Photos from the image-classification dataset "mass_roads_new" in the GitHub repository jaapstefels/leren_beslissen. Its 2 classes are: map, sat.

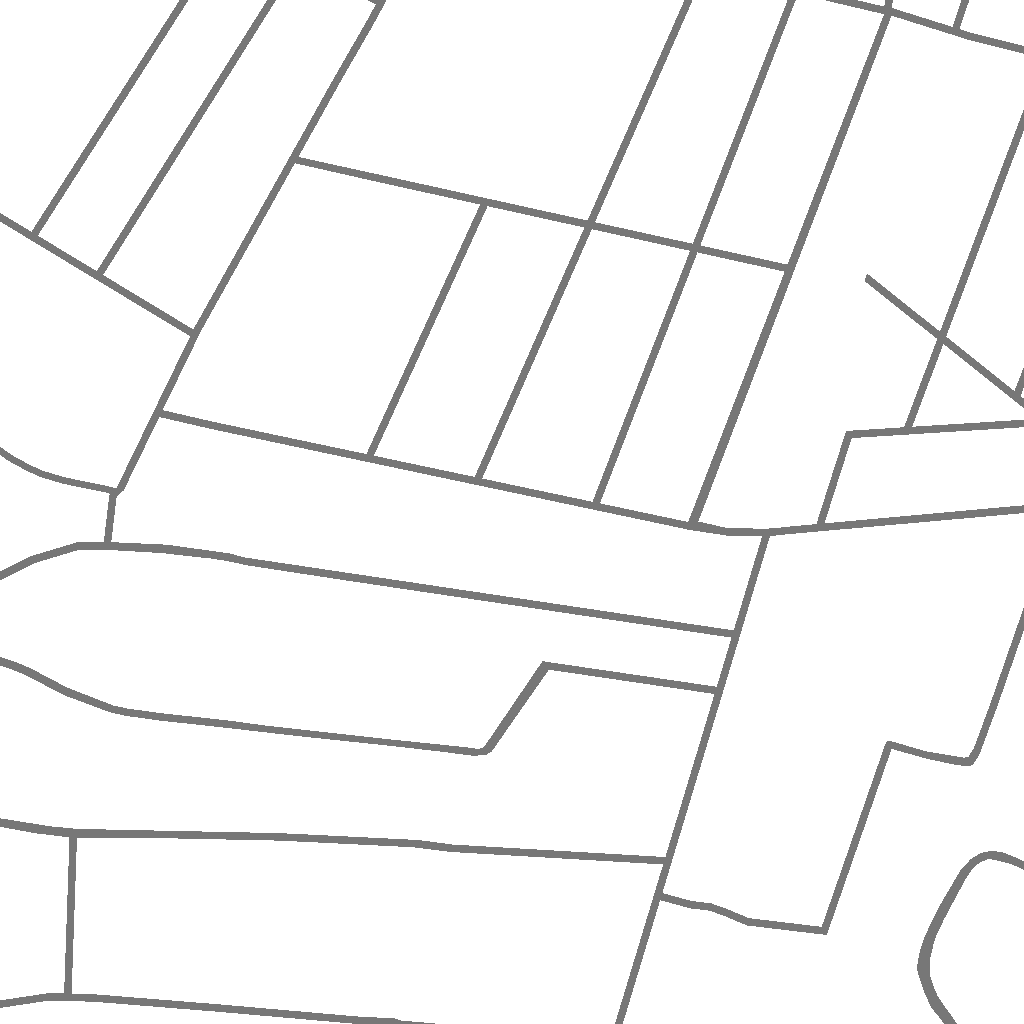
Label: map

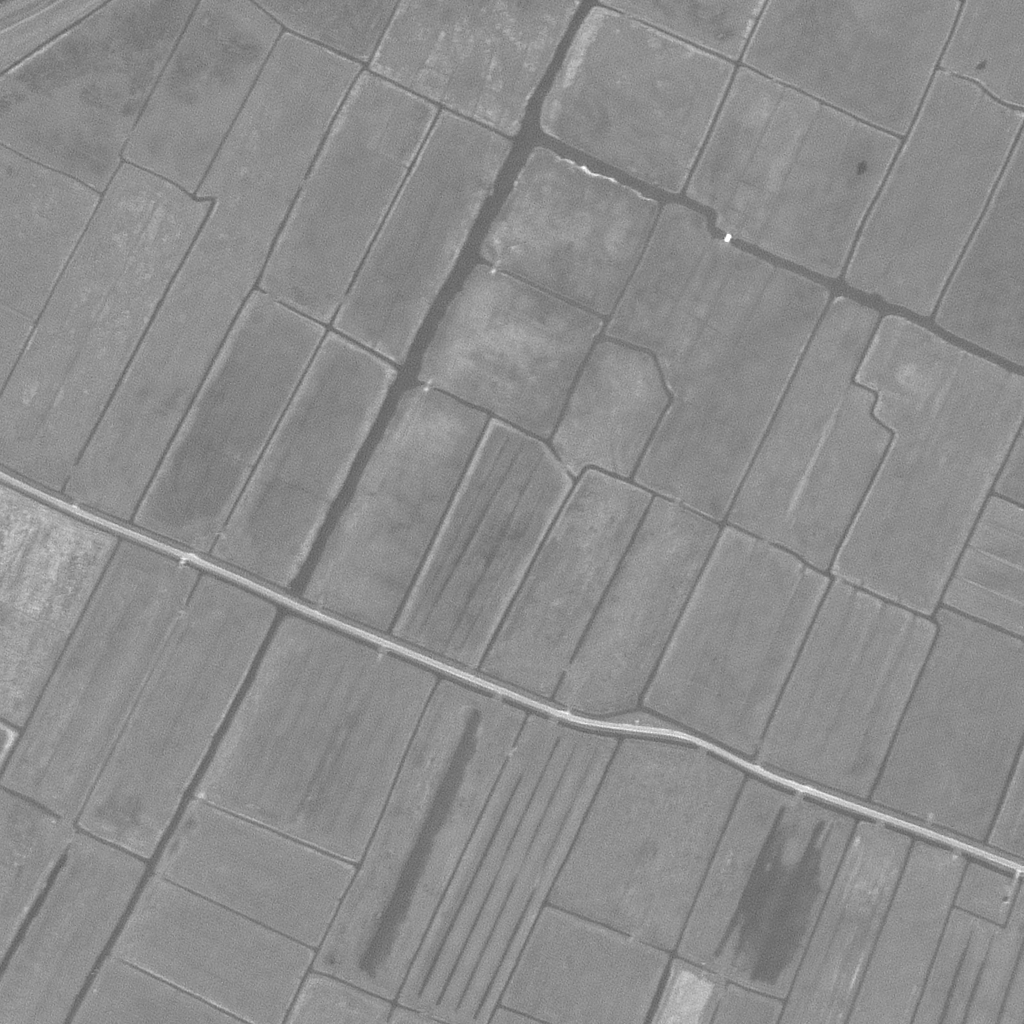
Label: sat

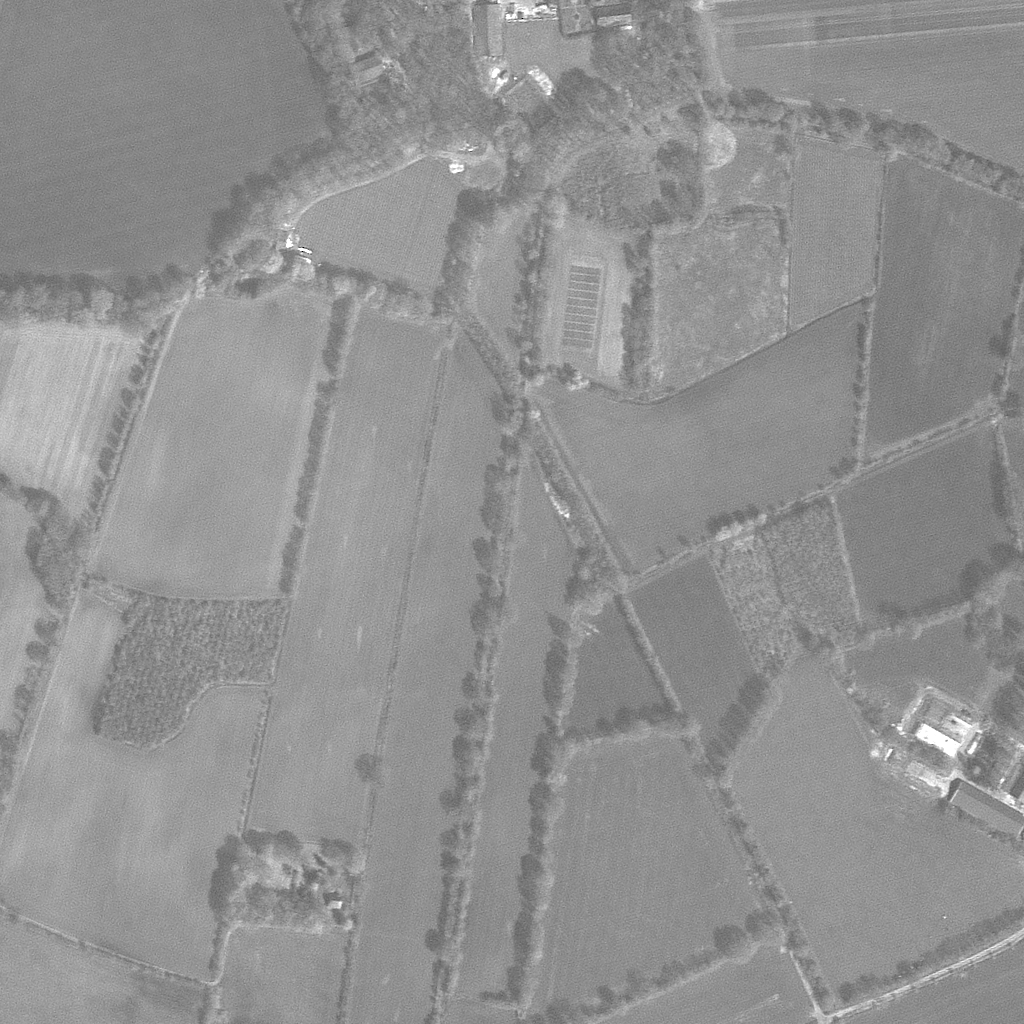
Label: sat

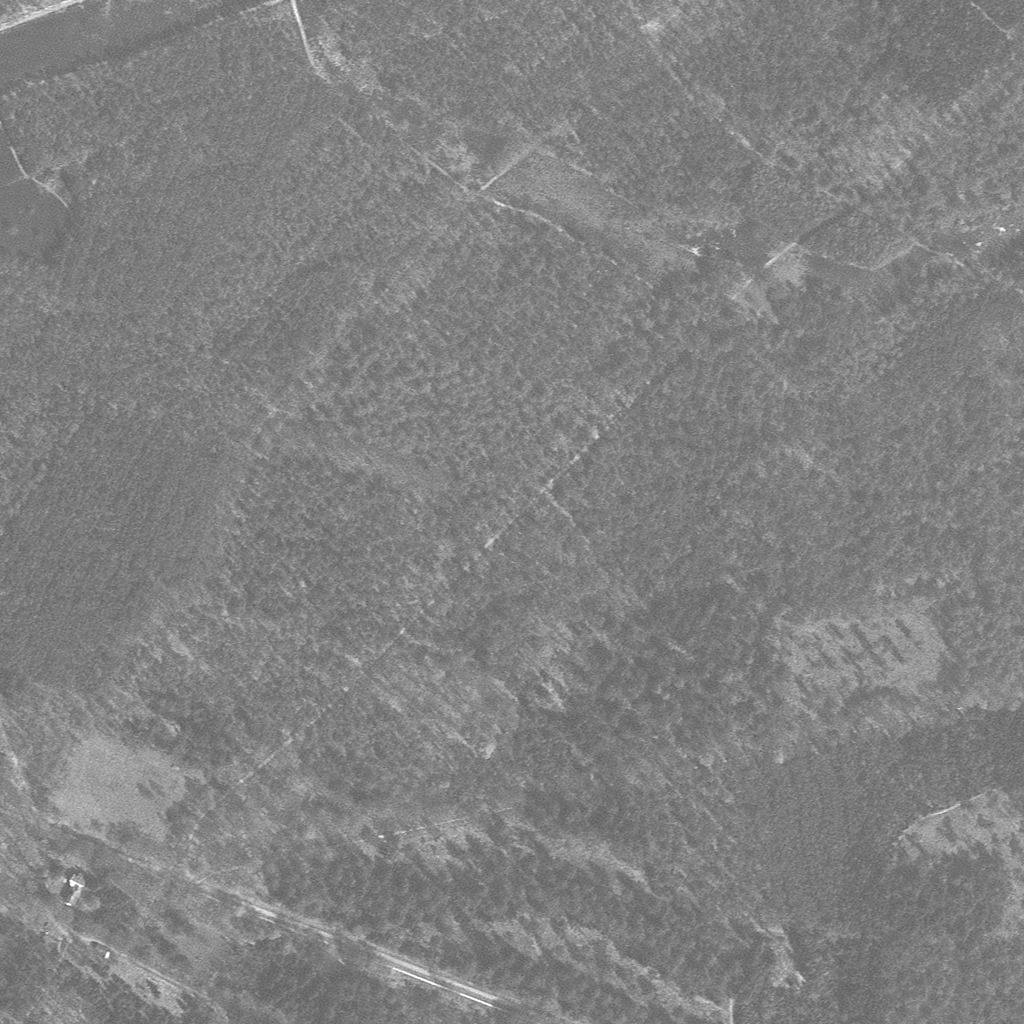
Label: sat

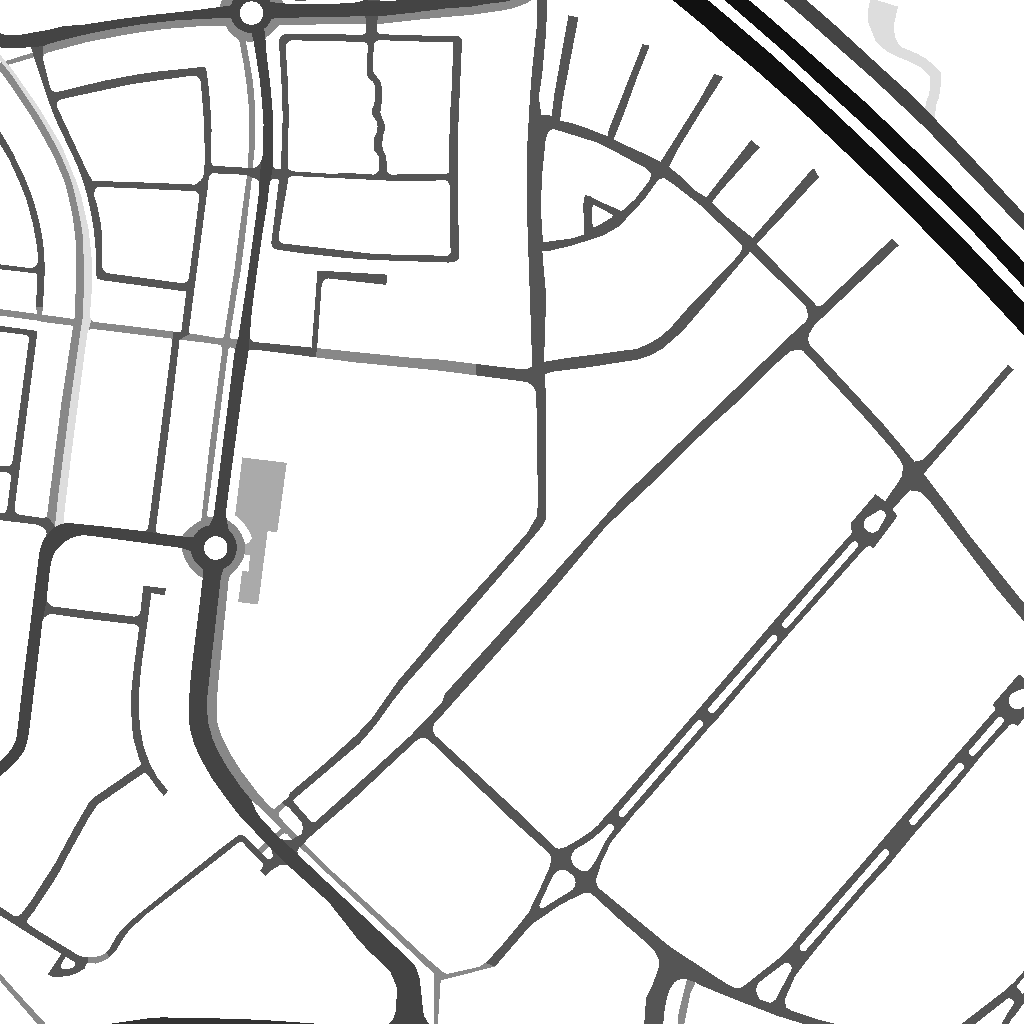
Label: map

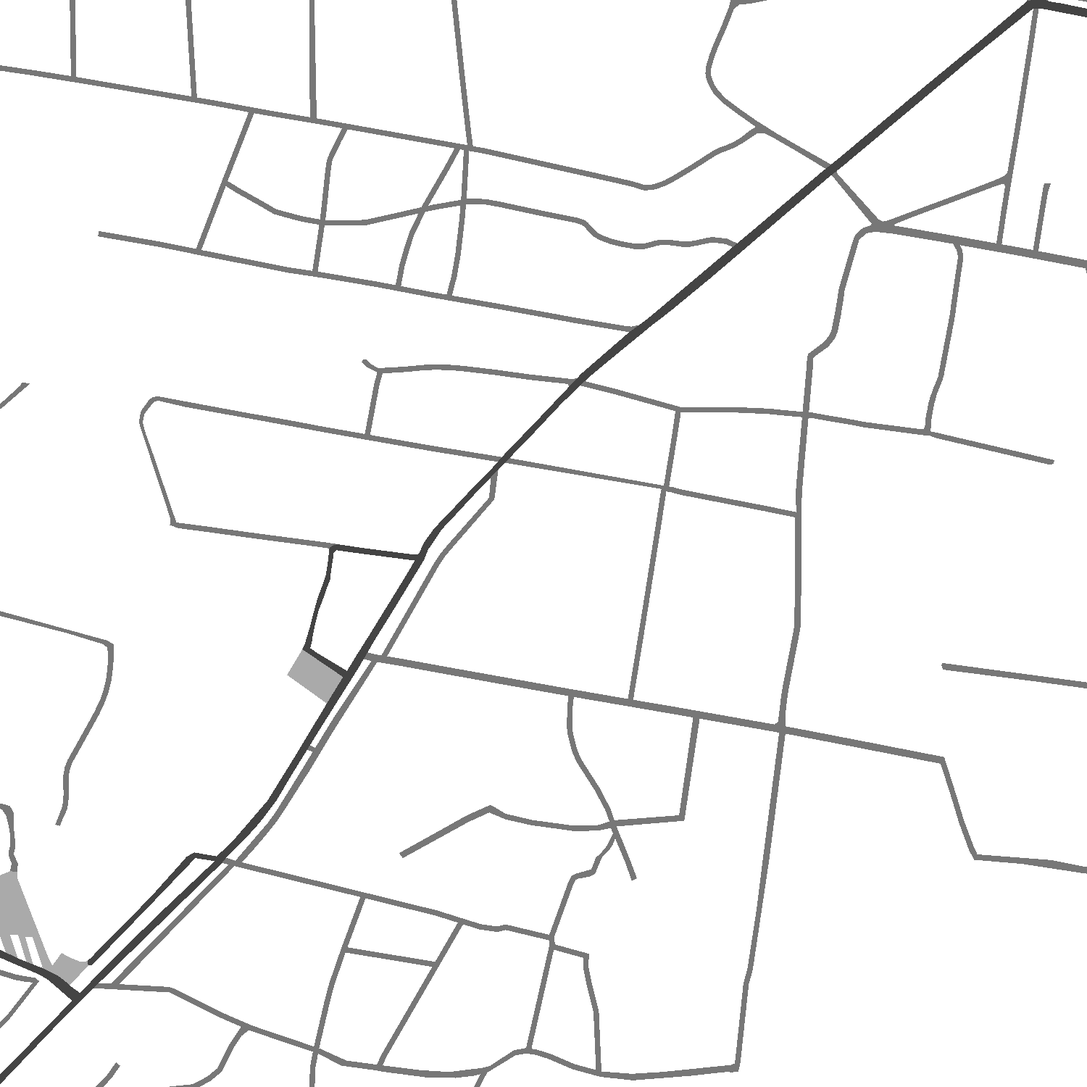
Label: map
